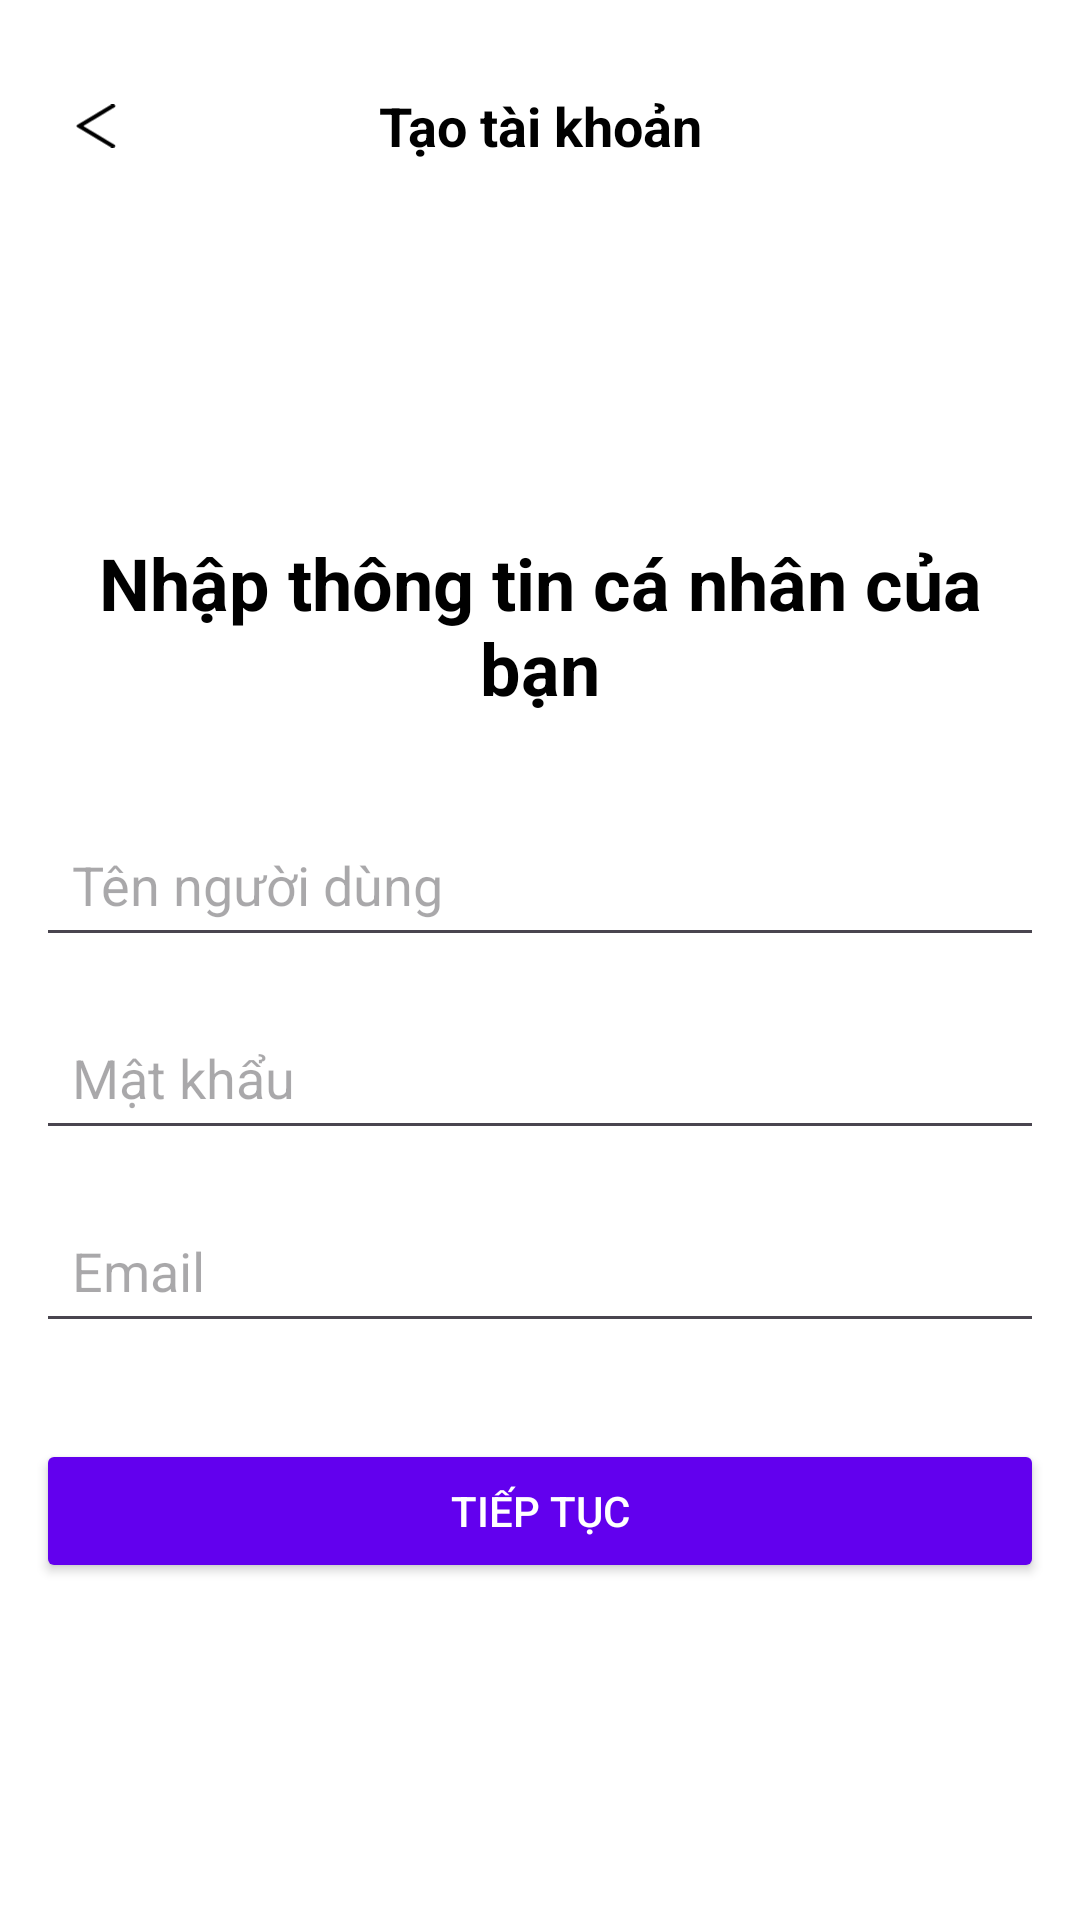

Reconstruct the res/layout file that produces this screen, plus the resources it refers to.
<!-- AndroidManifest.xml: application theme Theme.DiAI_App -->
<!-- res/layout/fragment_signup1.xml -->
<?xml version="1.0" encoding="utf-8"?>
<LinearLayout
    xmlns:android="http://schemas.android.com/apk/res/android"
    xmlns:tools="http://schemas.android.com/tools"
    android:layout_width="match_parent"
    android:layout_height="match_parent"
    android:orientation="vertical"
    android:padding="12dp"
    android:background="@android:color/white">

    

    

    <LinearLayout
        android:layout_marginTop="10dp"
        android:layout_width="match_parent"
        android:layout_height="wrap_content"
        android:orientation="horizontal"
        android:paddingBottom="16dp"
        android:layout_marginBottom="100dp">

        
        <ImageView
            android:id="@+id/btnBack1"
            android:layout_width="40dp"
            android:layout_height="40dp"
            android:contentDescription="Back"
            android:padding="8dp"
            android:src="@drawable/ic_navigation_back_arrow" />

        
        <TextView
            android:id="@+id/tvCreateAccount"
            android:layout_width="0dp"
            android:layout_height="wrap_content"
            android:text="@string/create_account"
            android:layout_gravity="center"
            android:gravity="center"
            android:layout_weight="1"
            android:paddingEnd="40dp"
            android:textColor="@android:color/black"
            android:textSize="18sp"
            android:textStyle="bold"
            tools:ignore="RtlSymmetry" />
    </LinearLayout>

    <TextView
        android:id="@+id/tvTitle"
        android:layout_width="wrap_content"
        android:layout_height="wrap_content"
        android:text="@string/enter_your_personal_information"
        android:textSize="24sp"
        android:textStyle="bold"
        android:layout_gravity="center"
        android:textColor="@android:color/black"
        android:gravity="center"
        android:layout_marginBottom="32dp"/>

    
    <EditText
        android:id="@+id/etUsernameRegister"
        android:layout_width="match_parent"
        android:layout_height="wrap_content"
        android:hint="@string/username"
        android:padding="12dp"
        android:layout_marginBottom="16dp"/>

    <EditText
        android:id="@+id/etPasswordRegister"
        android:layout_width="match_parent"
        android:layout_height="wrap_content"
        android:hint="@string/password"
        android:padding="12dp"
        android:layout_marginBottom="16dp"
        android:inputType="textPassword"/>

    
    <EditText
        android:id="@+id/etEmailRegister"
        android:layout_width="match_parent"
        android:layout_height="wrap_content"
        android:hint="@string/email"
        android:inputType="textEmailAddress"
        android:padding="12dp"
        android:layout_marginBottom="32dp"/>

    
    <Button
        android:id="@+id/btnNext"
        android:layout_width="match_parent"
        android:layout_height="wrap_content"
        android:text="Tiếp tục"
        android:backgroundTint="@color/purple_500"
        android:textColor="@android:color/white"
        android:padding="12dp"/>
</LinearLayout>
<!-- resources referenced by this layout -->
<resources>
  <color name="purple_500">#6200EE</color>
  <!-- drawable ic_navigation_back_arrow (drawable) -->
  <vector xmlns:android="http://schemas.android.com/apk/res/android"
      android:height="30dp"
      android:viewportHeight="52"
      android:viewportWidth="52"
      android:width="50dp">
  
      <path
          android:fillColor="#000000"
          android:pathData="M38,52a2,2 0,0 1,-1.41 -0.59l-24,-24a2,2 0,0 1,0 -2.82l24,-24a2,2 0,0 1,2.82 0,2 2,0 0,1 0,2.82L16.83,26 39.41,48.59A2,2 0,0 1,38 52Z" />
  
  </vector>
  <string name="create_account">Tạo tài khoản</string>
  <string name="email">Email</string>
  <string name="enter_your_personal_information">Nhập thông tin cá nhân của bạn</string>
  <string name="password">Mật khẩu</string>
  <string name="username">Tên người dùng</string>
  <style name="Theme.DiAI_App" parent="Base.Theme.DiAI_App" />
  <style name="Base.Theme.DiAI_App" parent="Theme.Material3.DayNight.NoActionBar">
          <item name="android:windowBackground">@color/olive_green</item>
      </style>
  <color name="olive_green">#6B8E23</color>
</resources>
